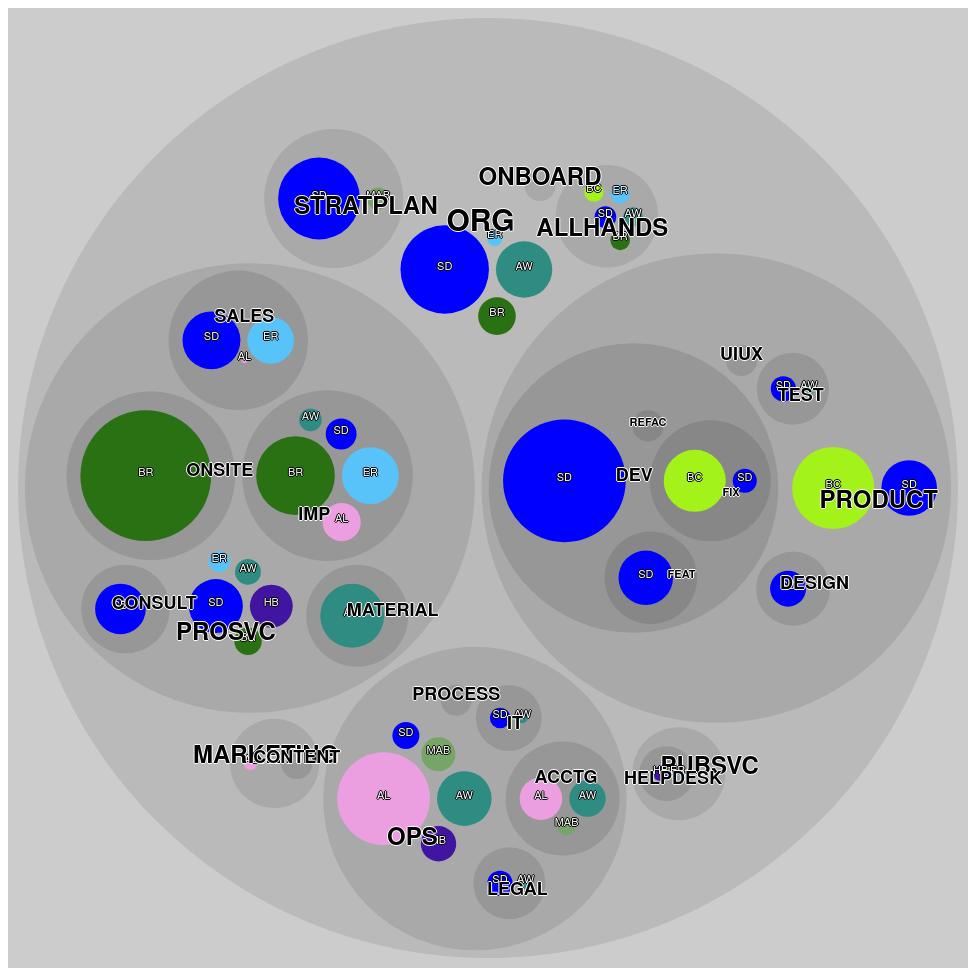
D3 v4 page, settled after 480 driven frames (8 s of simulated time); the page loaded 1 data file(s).



var svg = d3.select("svg"),
    margin = 20,
    diameter = +svg.attr("width"),
    g = svg.append("g").attr("transform", "translate(" + diameter / 2 + "," + diameter / 2 + ")");

function className(d) {
  if (d.data.isContainer) { return "container"; }
  if (d.data.isPrimary) { return "primary"; }
  if (d.data.isLabel) { return "label"; }
  return "time";
}

function color(d) {
  if (d.data.isContainer) { return depthColor(d.depth); }
  if (d.data.isPrimary) { return depthColor(d.depth - 1); }
  if (d.data.color) { return d.data.color; }
  return "none";
}

var depthColor = d3.scaleLinear()
    .domain([-1, 5])
    .range(["hsl(0,0%,80%)", "hsl(0,0%,40%)"])
    .interpolate(d3.interpolateHcl);

var pack = d3.pack()
    .size([diameter - margin, diameter - margin])
    .padding(10);

d3.json("dataset.json", function(error, root) {
  if (error) throw error;

  root = d3.hierarchy(root)
      .sum(function(d) { return d.size; })
      .sort(function(a, b) { return b.value - a.value; });

  var focus = root,
      nodes = pack(root).descendants(),
      view;

  var circle = g.selectAll("circle")
    .data(nodes)
    .enter().append("circle")
      .attr("class", className)
      .style("fill", function(d) { return color(d) })
      .on("click", function(d) { console.log('click'); if (focus !== d) zoom(d), d3.event.stopPropagation(); });

  var text = g.selectAll("text")
    .data(nodes)
    .enter().append("text")
    .attr("class", function(d) { return className(d) + " depth-" + (d.depth - 1); })
    .text(function(d) { return (d.data.size || d.data.isLabel) ? d.data.name : ""; });

  var node = g.selectAll("circle,text");

  svg
      .style("background", depthColor(-1))
      .on("click", function() { zoom(root); });

  zoomTo([root.x, root.y, root.r * 2 + margin]);

  function zoom(d) {
    var focus0 = focus; focus = d;

    var transition = d3.transition()
        .duration(d3.event.altKey ? 7500 : 750)
        .tween("zoom", function(d) {
          var i = d3.interpolateZoom(view, [focus.x, focus.y, focus.r * 2 + margin]);
          return function(t) { zoomTo(i(t)); };
        });

    // transition.selectAll("text")
    //   .filter(function(d) { return d.parent === focus || this.style.display === "inline"; })
    //     .style("fill-opacity", function(d) { return d.parent === focus ? 1 : 0; })
    //     .on("start", function(d) { if (d.parent === focus) this.style.display = "inline"; })
    //     .on("end", function(d) { if (d.parent !== focus) this.style.display = "none"; });
  }

  function zoomTo(v) {
    var k = diameter / v[2]; view = v;
    node.attr("transform", function(d) { return "translate(" + (d.x - v[0]) * k + "," + (d.y - v[1]) * k + ")"; });
    circle.attr("r", function(d) { return d.r * k; });
  }
});



### data: dataset.json
{
 "name": "Org",
 "pid": 17152945,
 "children": [
  {
   "name": "AllHands",
   "pid": 17152949,
   "isContainer": true,
   "children": [
    "{... 3 keys}"
   ]
  },
  {
   "name": "StratPlan",
   "pid": 17153947,
   "isContainer": true,
   "children": [
    "{... 3 keys}"
   ]
  },
  {
   "name": "Marketing",
   "pid": 10390170,
   "children": [
    "{... 4 keys}",
    "{... 3 keys}"
   ],
   "isContainer": true
  },
  {
   "name": "Onboard",
   "pid": 17152954,
   "isContainer": true,
   "children": [
    "{... 3 keys}"
   ]
  },
  {
   "name": "Ops",
   "pid": 10136262,
   "children": [
    "{... 4 keys}",
    "{... 4 keys}",
    "{... 4 keys}",
    "{... 4 keys}",
    "{... 3 keys}"
   ],
   "isContainer": true
  },
  {
   "name": "Product",
   "pid": 17154110,
   "children": [
    "{... 4 keys}",
    "{... 4 keys}",
    "{... 4 keys}",
    "{... 4 keys}",
    "{... 3 keys}"
   ],
   "isContainer": true
  },
  {
   "name": "ProSvc",
   "pid": 31743572,
   "children": [
    "{... 4 keys}",
    "{... 4 keys}",
    "{... 4 keys}",
    "{... 4 keys}",
    "{... 4 keys}",
    "{... 3 keys}"
   ],
   "isContainer": true
  },
  {
   "name": "PubSvc",
   "pid": 31741439,
   "children": [
    "{... 4 keys}",
    "{... 3 keys}"
   ],
   "isContainer": true
  },
  "... 1 more items"
 ],
 "isContainer": true
}